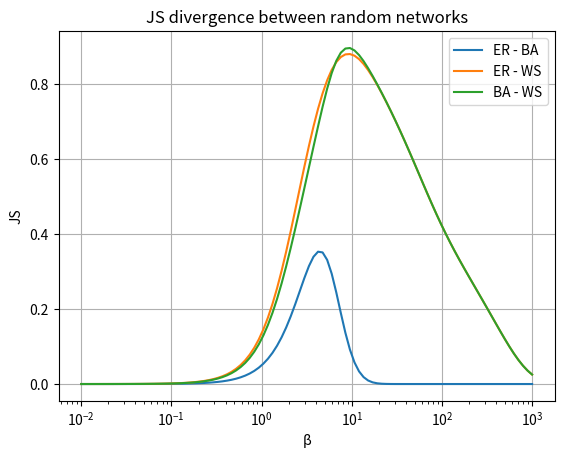

The script that saved this image:
import matplotlib.pyplot as plt
import numpy as np
import random
from scipy.optimize import curve_fit
import scipy.linalg as sc
random.seed(None)

#constants
N_dim = 50
beta = np.logspace(-2,3,100)

#adjacency matrix for a ring
Adjacency = np.zeros((N_dim, N_dim))
for i in range(N_dim):
    Adjacency[i, (i + 1) % N_dim] = 1
    Adjacency[(i + 1) % N_dim, i] = 1

for i in range(N_dim):
    sum = 0
    for j in range(N_dim):
        sum += Adjacency[i, j]
    for k in range(N_dim):
        Adjacency[i, k] /= sum
# laplacian 
Laplacian = np.identity(N_dim) - Adjacency

# e-r adjacency matrix
def er_adjacency_matrix(n, p):
    adjacency = np.zeros((n, n))
    for i in range(n):
        for j in range(i + 1, n):
            if random.random() < p:
                adjacency[i,j] = 1
                adjacency[j,i] = 1
    return adjacency
Adjacency_er = er_adjacency_matrix(N_dim, 0.2)
for i in range(N_dim):
    sum = 0
    for j in range(N_dim):
        sum += Adjacency_er[i, j]
    for k in range(N_dim):
        Adjacency_er[i, k] /= sum
# laplacian 
Laplacian_er = np.identity(N_dim) - Adjacency_er

#adjacency matrix for a B-A
def ba_adjacency_matrix(n,m):
    adjacency = np.zeros((n,n))
    for i in range(m + 1):
        for j in range(i + 1, m + 1):
            adjacency[i, j] = 1
            adjacency[j, i] = 1
    degrees = np.sum(adjacency, axis=1)
    for new_node in range(m + 1, n):
        targets = set()
        while len(targets) < m:
            # Choose target node based on preferential attachment
            potential_target = np.random.choice(range(new_node), p=degrees[:new_node]/np.sum(degrees[:new_node]))
            targets.add(potential_target)
        # Connect new node to targets
        for target in targets:
            adjacency[new_node, target] = 1
            adjacency[target, new_node] = 1
            degrees[new_node] += 1
            degrees[target] += 1
    return adjacency
Adjacency_ba = ba_adjacency_matrix(N_dim, 3)
for i in range(N_dim):
    sum = 0
    for j in range(N_dim):
        sum += Adjacency_ba[i, j]
    for k in range(N_dim):
        Adjacency_ba[i, k] /= sum
# laplacian 
Laplacian_ba = np.identity(N_dim) - Adjacency_ba

#adjacency matrix for WS network
def ws_adjacency_matrix(n, k, p):
    adjacency= np.zeros((n, n))
    # Step 1: Create a regular ring lattice
    for i in range(n):
        for j in range(1, k // 2 + 1):
            # Connect each node to k/2 neighbors on each side (mod n for wrap-around)
            adjacency[i, (i + j) % n] = 1
            adjacency[(i + j) % n, i] = 1
            adjacency[i, (i - j) % n] = 1
            adjacency[(i - j) % n, i] = 1

    # Step 2: Rewire edges with probability p
    for i in range(n):
        for j in range(1, k // 2 + 1):
            if np.random.rand() < p:
                # Remove original connection
                adjacency[i, (i + j) % n] = 0
                adjacency[(i + j) % n, i] = 0
                # Add new edge to a randomly chosen node
                while True:
                    new_connection = np.random.randint(0, n)
                    # Ensure no self-loops or duplicate edges
                    if new_connection != i and adjacency[i, new_connection] == 0:
                        adjacency[i, new_connection] = 1
                        adjacency[new_connection, i] = 1
                        break
    return adjacency
Adjacency_ws = ws_adjacency_matrix(N_dim, 3, 0.2)
for i in range(N_dim):
    sum = 0
    for j in range(N_dim):
        sum += Adjacency_ws[i, j]
    for k in range(N_dim):
        Adjacency_ws[i, k] /= sum
# laplacian 
Laplacian_ws = np.identity(N_dim) - Adjacency_ws


#KL divergence
def KL_divergence(b, laplacian_1, laplacian_2):
    density_matrix_1 = sc.expm(-b*laplacian_1)
    density_matrix_1 /= np.trace(density_matrix_1)
    density_matrix_2 = sc.expm(-b*laplacian_2)
    density_matrix_2 /= np.trace(density_matrix_2)
    return np.trace(density_matrix_1 @ sc.logm(density_matrix_1)) -np.trace(density_matrix_1 @ sc.logm(density_matrix_2))

def JS_divergence(b, laplacian_1, laplacian_2):
    density_matrix_1 = sc.expm(-b*laplacian_1)
    density_matrix_1 /= np.trace(density_matrix_1)
    density_matrix_2 = sc.expm(-b*laplacian_2)
    density_matrix_2 /= np.trace(density_matrix_2)
    density_matrix_3 = (density_matrix_1 + density_matrix_2)/2
    return np.trace(density_matrix_1 @ sc.logm(density_matrix_1)) -np.trace(density_matrix_1 @ sc.logm(density_matrix_3))+ np.trace(density_matrix_2 @ sc.logm(density_matrix_2)) -np.trace(density_matrix_2 @ sc.logm(density_matrix_3))
#plot
y_1 = np.vectorize(lambda t: JS_divergence(t,Laplacian_ba, Laplacian_er))(beta)
y_2 = np.vectorize(lambda t: JS_divergence(t,Laplacian_ba, Laplacian_ws))(beta)
y_3 = np.vectorize(lambda t: JS_divergence(t,Laplacian_ws, Laplacian_er))(beta)

plt.plot(beta, y_1,label ='ER - BA')
plt.plot(beta, y_2,label ='ER - WS')
plt.plot(beta, y_3,label ='BA - WS')
plt.xlabel('β')
plt.ylabel('JS')
plt.title('JS divergence between random networks')
plt.xscale('log')
#plt.ylim((-0.15 , 1.15))
plt.grid()
plt.legend()
plt.show()